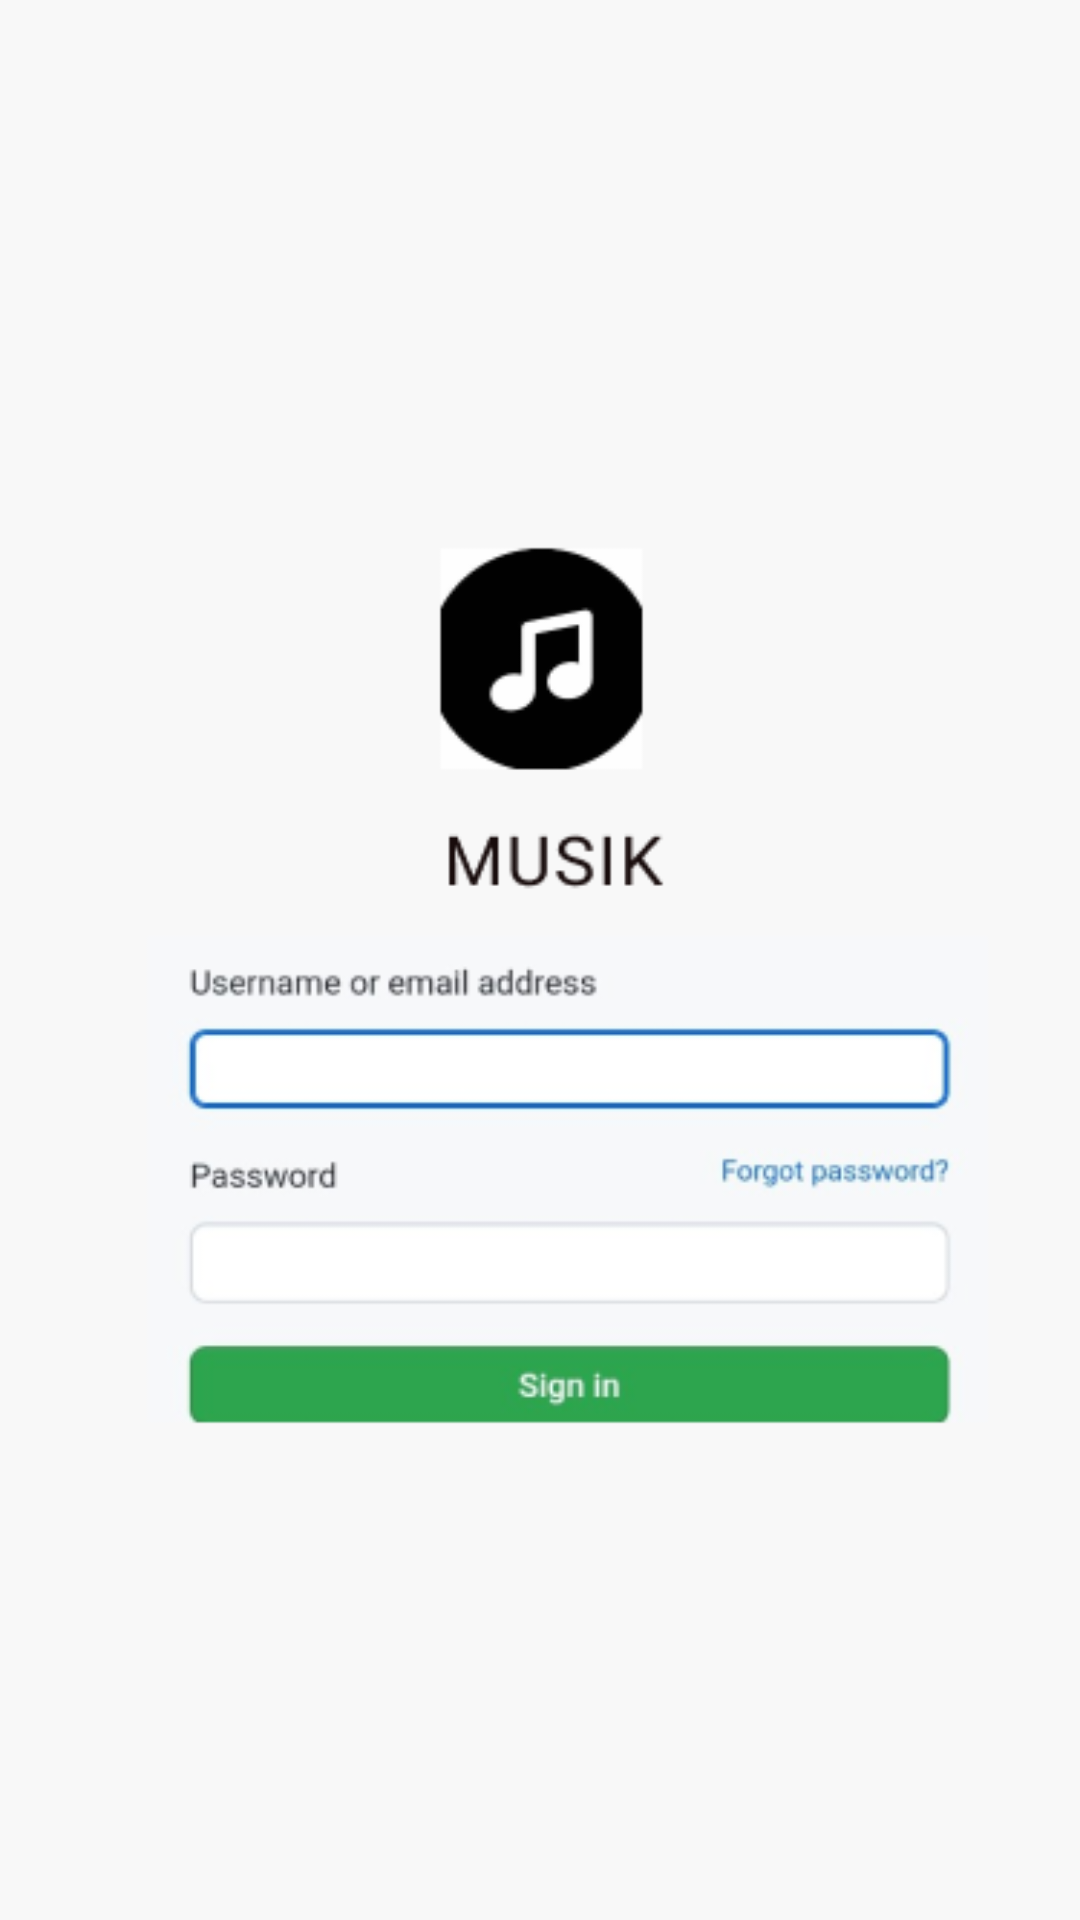

Layout XML and referenced resources for this Android screen:
<!-- AndroidManifest.xml: application theme Theme.TugasPemrogramanardico -->
<!-- res/layout/activity_main.xml -->
<?xml version="1.0" encoding="utf-8"?>
<androidx.constraintlayout.widget.ConstraintLayout xmlns:android="http://schemas.android.com/apk/res/android"
    xmlns:app="http://schemas.android.com/apk/res-auto"
    xmlns:tools="http://schemas.android.com/tools"
    android:layout_width="match_parent"
    android:background="@drawable/loading1"
    android:layout_height="match_parent"
    tools:context=".MainActivity"/>
<!-- resources referenced by this layout -->
<resources>
  <!-- drawable loading1: png bitmap (drawable, 22678 bytes) -->
  <style name="Theme.TugasPemrogramanardico" parent="Theme.MaterialComponents.DayNight.DarkActionBar">
          
          <item name="colorPrimary">@color/purple_500</item>
          <item name="colorPrimaryVariant">@color/purple_700</item>
          <item name="colorOnPrimary">@color/white</item>
          
          <item name="colorSecondary">@color/teal_200</item>
          <item name="colorSecondaryVariant">@color/teal_700</item>
          <item name="colorOnSecondary">@color/black</item>
          
          <item name="android:statusBarColor">?attr/colorPrimaryVariant</item>
          
      </style>
  <!-- not gathered from this repository: default colours our renderer supplied (Android Studio template values) -->
  <color name="purple_500">#FF6200EE</color>
  <color name="purple_700">#FF3700B3</color>
  <color name="teal_200">#FF03DAC5</color>
  <color name="teal_700">#FF018786</color>
  <color name="black">#FF000000</color>
  <color name="white">#FFFFFFFF</color>
</resources>
